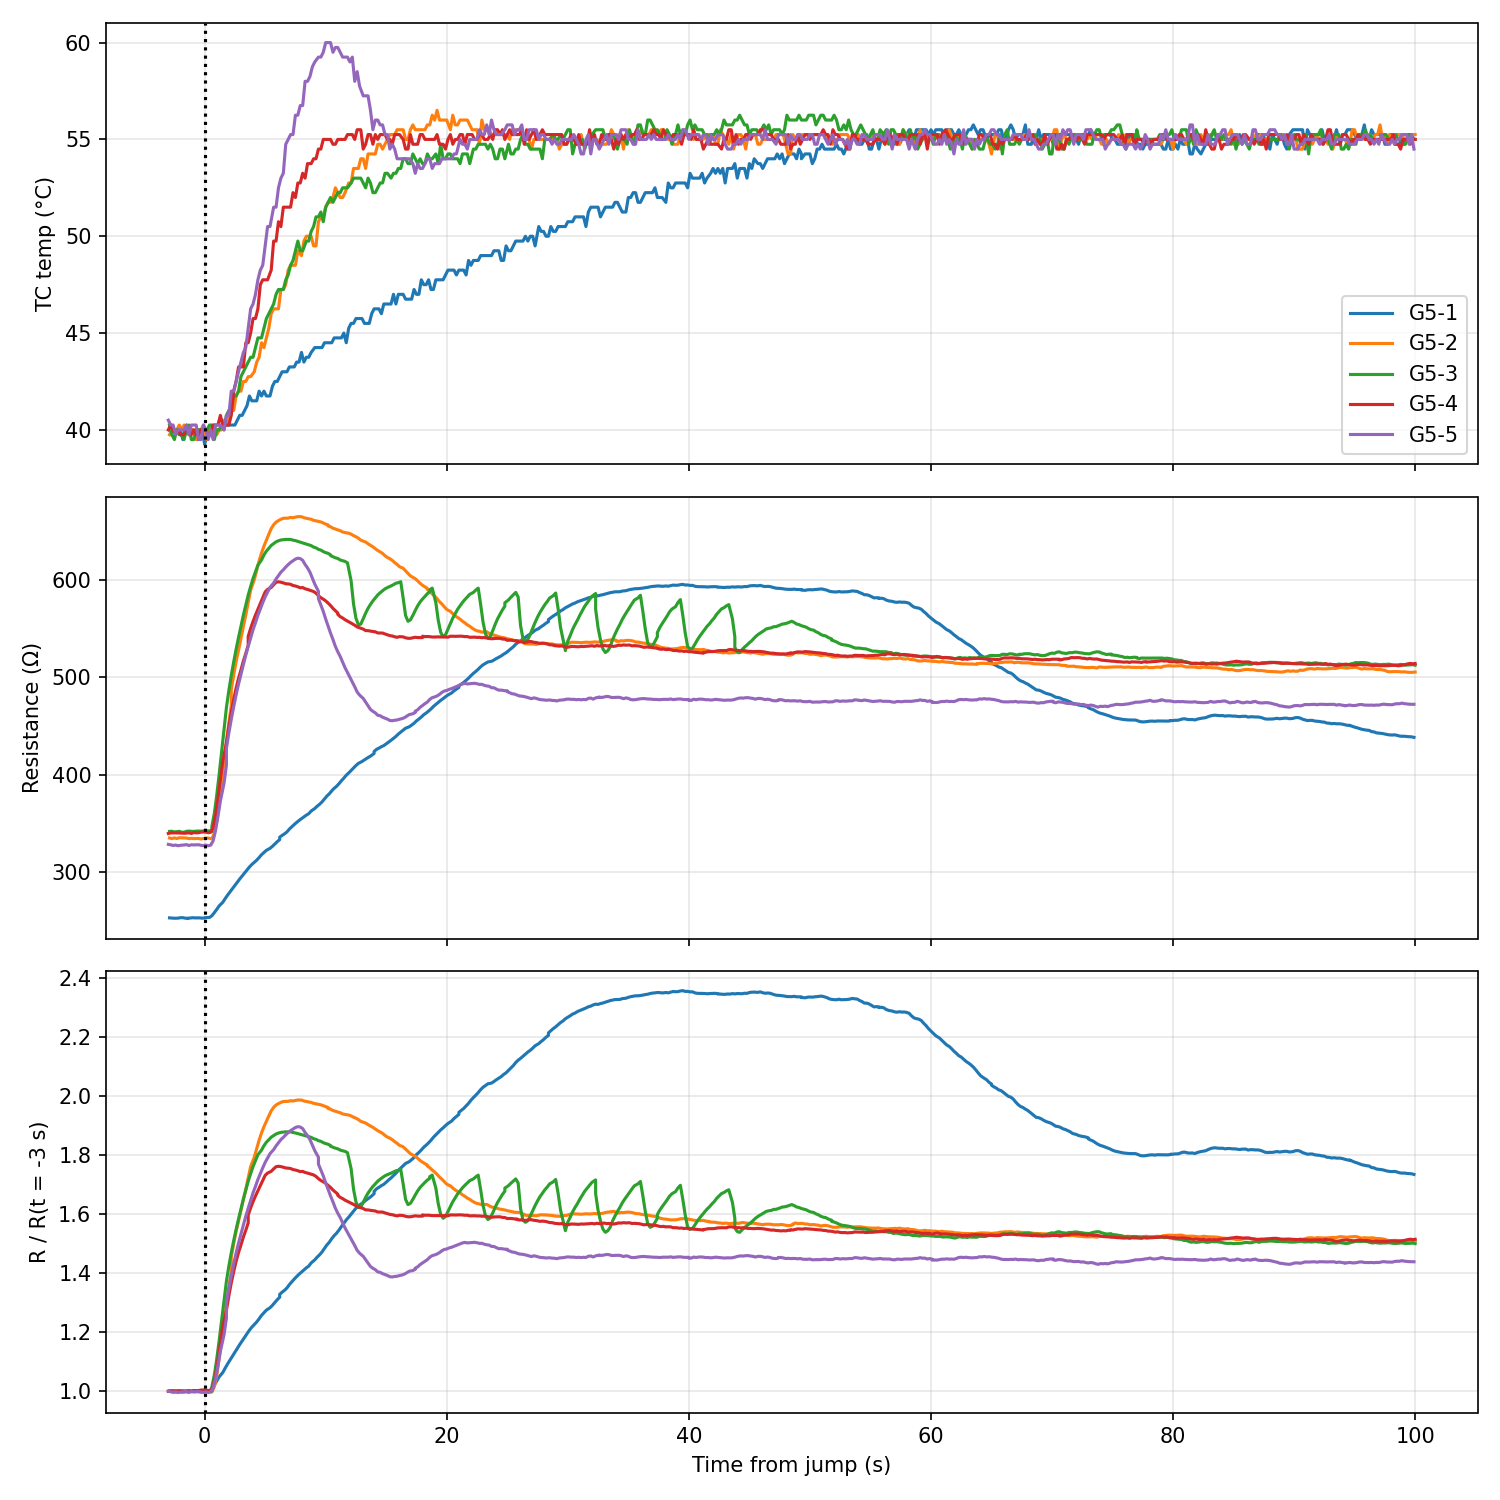

Values plotted in this chart, from the file beside it:
sample, t_rel_s, ir_C, thermocouple_C, resistance_ohm, R_norm
G5-1, -2.9, 38.79, 40.0, 252.5, 1.0
G5-1, -2.7, 38.71, 40.0, 252.4, 0.9994
G5-1, -2.5, 38.55, 40.0, 252.2, 0.9985
G5-1, -2.2, 38.61, 40.0, 252.2, 0.9989
G5-1, -2.0, 38.59, 40.0, 252.7, 1.001
G5-1, -1.8, 38.67, 39.5, 252.7, 1.001
G5-1, -1.6, 38.63, 40.0, 252.2, 0.9989
G5-1, -1.4, 38.69, 40.0, 251.9, 0.9977
G5-1, -1.4, 38.69, 40.0, 252.2, 0.9987
G5-1, -1.2, 38.67, 40.0, 252.4, 0.9993
G5-1, -1.0, 38.67, 40.0, 252.7, 1.001
G5-1, -0.8, 38.69, 39.75, 252.5, 0.9999
G5-1, -0.6, 38.69, 39.5, 252.5, 0.9999
G5-1, -0.4, 38.55, 40.0, 252.5, 1.0
G5-1, -0.2, 38.77, 40.0, 252.2, 0.9988
G5-1, 0.0, 38.71, 39.25, 252.6, 1
G5-1, 0.2, 38.79, 39.75, 252.9, 1.001
G5-1, 0.4, 38.79, 40.0, 253, 1.002
G5-1, 0.6, 39.03, 40.0, 254.7, 1.009
G5-1, 0.8, 39.15, 40.0, 257.9, 1.021
G5-1, 1.0, 40.01, 40.0, 261.2, 1.035
G5-1, 1.2, 40.55, 40.0, 264.9, 1.049
G5-1, 1.5, 40.99, 40.25, 268.6, 1.064
G5-1, 1.7, 42.25, 40.25, 272.4, 1.079
G5-1, 1.9, 42.93, 40.25, 276.0, 1.093
G5-1, 2.1, 44.15, 40.25, 279.3, 1.106
G5-1, 2.3, 44.43, 40.25, 282.7, 1.119
G5-1, 2.5, 45.09, 40.25, 286, 1.132
G5-1, 2.7, 46.25, 40.5, 289.3, 1.145
G5-1, 2.9, 46.65, 40.75, 292.6, 1.159
G5-1, 3.1, 47.73, 40.75, 295.6, 1.171
G5-1, 3.3, 48.17, 41.0, 298.7, 1.183
G5-1, 3.5, 48.55, 41.25, 301.8, 1.195
G5-1, 3.7, 49.39, 41.75, 304.9, 1.207
G5-1, 3.9, 49.93, 41.5, 307.4, 1.217
G5-1, 4.1, 50.73, 41.5, 309.7, 1.226
G5-1, 4.3, 51.17, 41.5, 311.9, 1.235
G5-1, 4.5, 51.45, 42.0, 314.6, 1.246
G5-1, 4.7, 52.19, 41.75, 317.5, 1.257
G5-1, 4.9, 52.77, 42.0, 319.8, 1.266
G5-1, 5.1, 52.85, 41.75, 322, 1.275
G5-1, 5.4, 53.67, 41.75, 324, 1.283
G5-1, 5.6, 53.99, 42.25, 326.1, 1.291
G5-1, 5.8, 54.57, 42.5, 328.5, 1.301
G5-1, 6.0, 54.99, 42.5, 331, 1.311
G5-1, 6.2, 55.31, 42.75, 333.1, 1.319
G5-1, 6.2, 55.97, 42.75, 335.5, 1.329
G5-1, 6.4, 56.35, 43.0, 337.4, 1.336
G5-1, 6.6, 56.79, 43.0, 339, 1.342
G5-1, 6.8, 56.97, 43.0, 341.0, 1.35
G5-1, 7.0, 57.33, 43.25, 343.9, 1.362
G5-1, 7.2, 57.89, 43.25, 346.2, 1.371
G5-1, 7.4, 58.23, 43.25, 348.6, 1.38
G5-1, 7.6, 58.89, 43.5, 350.7, 1.389
G5-1, 7.8, 58.85, 43.5, 352.8, 1.397
G5-1, 8.0, 59.15, 44.0, 354.6, 1.404
G5-1, 8.2, 59.65, 43.5, 356.2, 1.411
G5-1, 8.4, 59.83, 43.75, 358.2, 1.418
G5-1, 8.6, 60.45, 43.75, 359.7, 1.424
G5-1, 8.8, 60.45, 44.0, 362.4, 1.435
... 2,516 more rows
